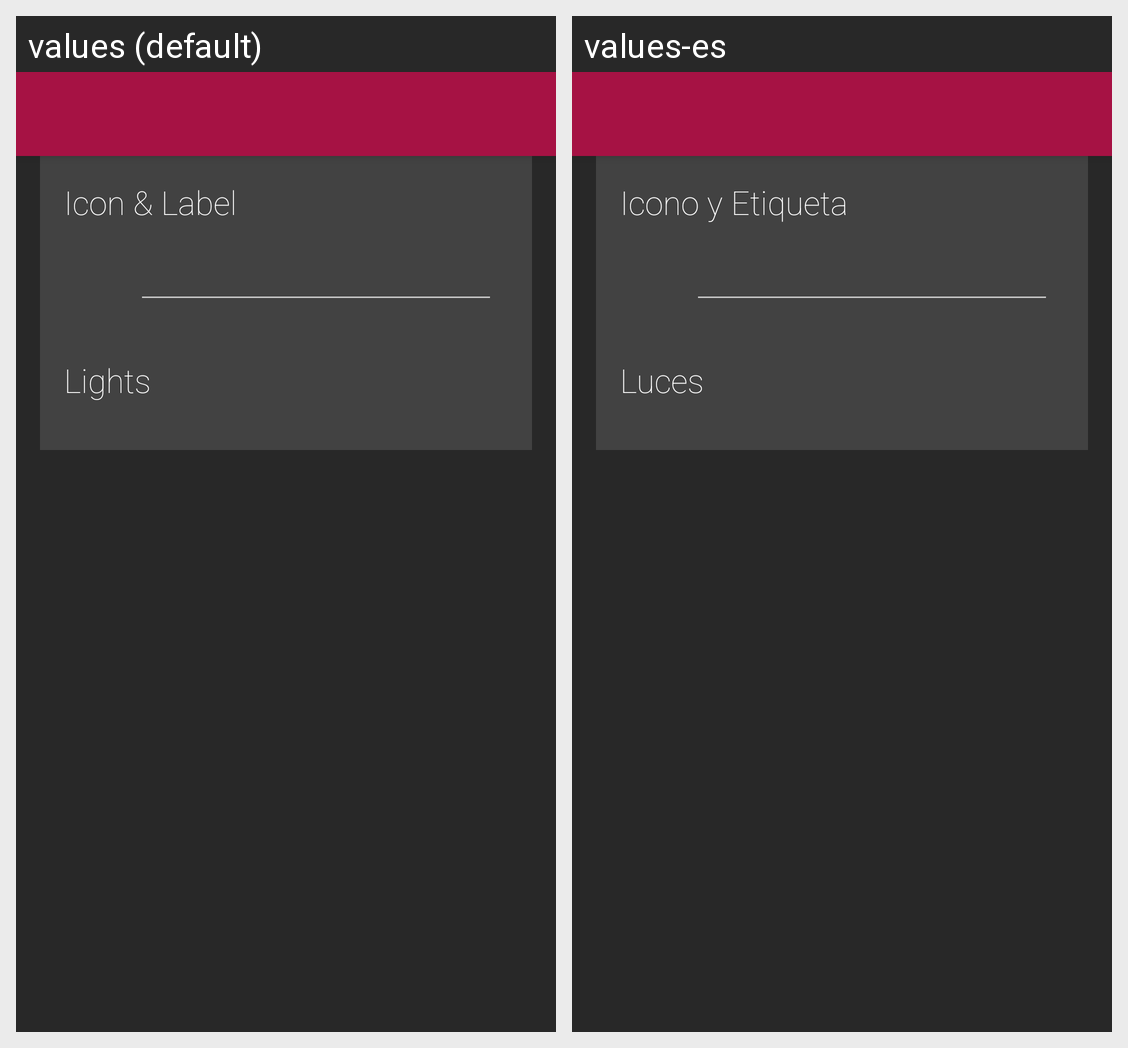

Translations of the strings shown on this Android screen, per locale in the grid:
Android screen res/layout/activity_edit_tile.xml rendered under 2 locales, left to right: values (default), values-es. Device: Nexus 5 (rendered at 1080×1920; each locale shown at half size, 540×960, under a caption strip naming it); theme AppTheme.
Strings drawn on this screen, with the default value and each locale's value (text and hints the layout hard-codes, and strings that could not be matched under every locale, appear in the picture but are not listed):

icon_and_label
  values: Icon & Label
  values-es: Icono y Etiqueta

lights
  values: Lights
  values-es: Luces
